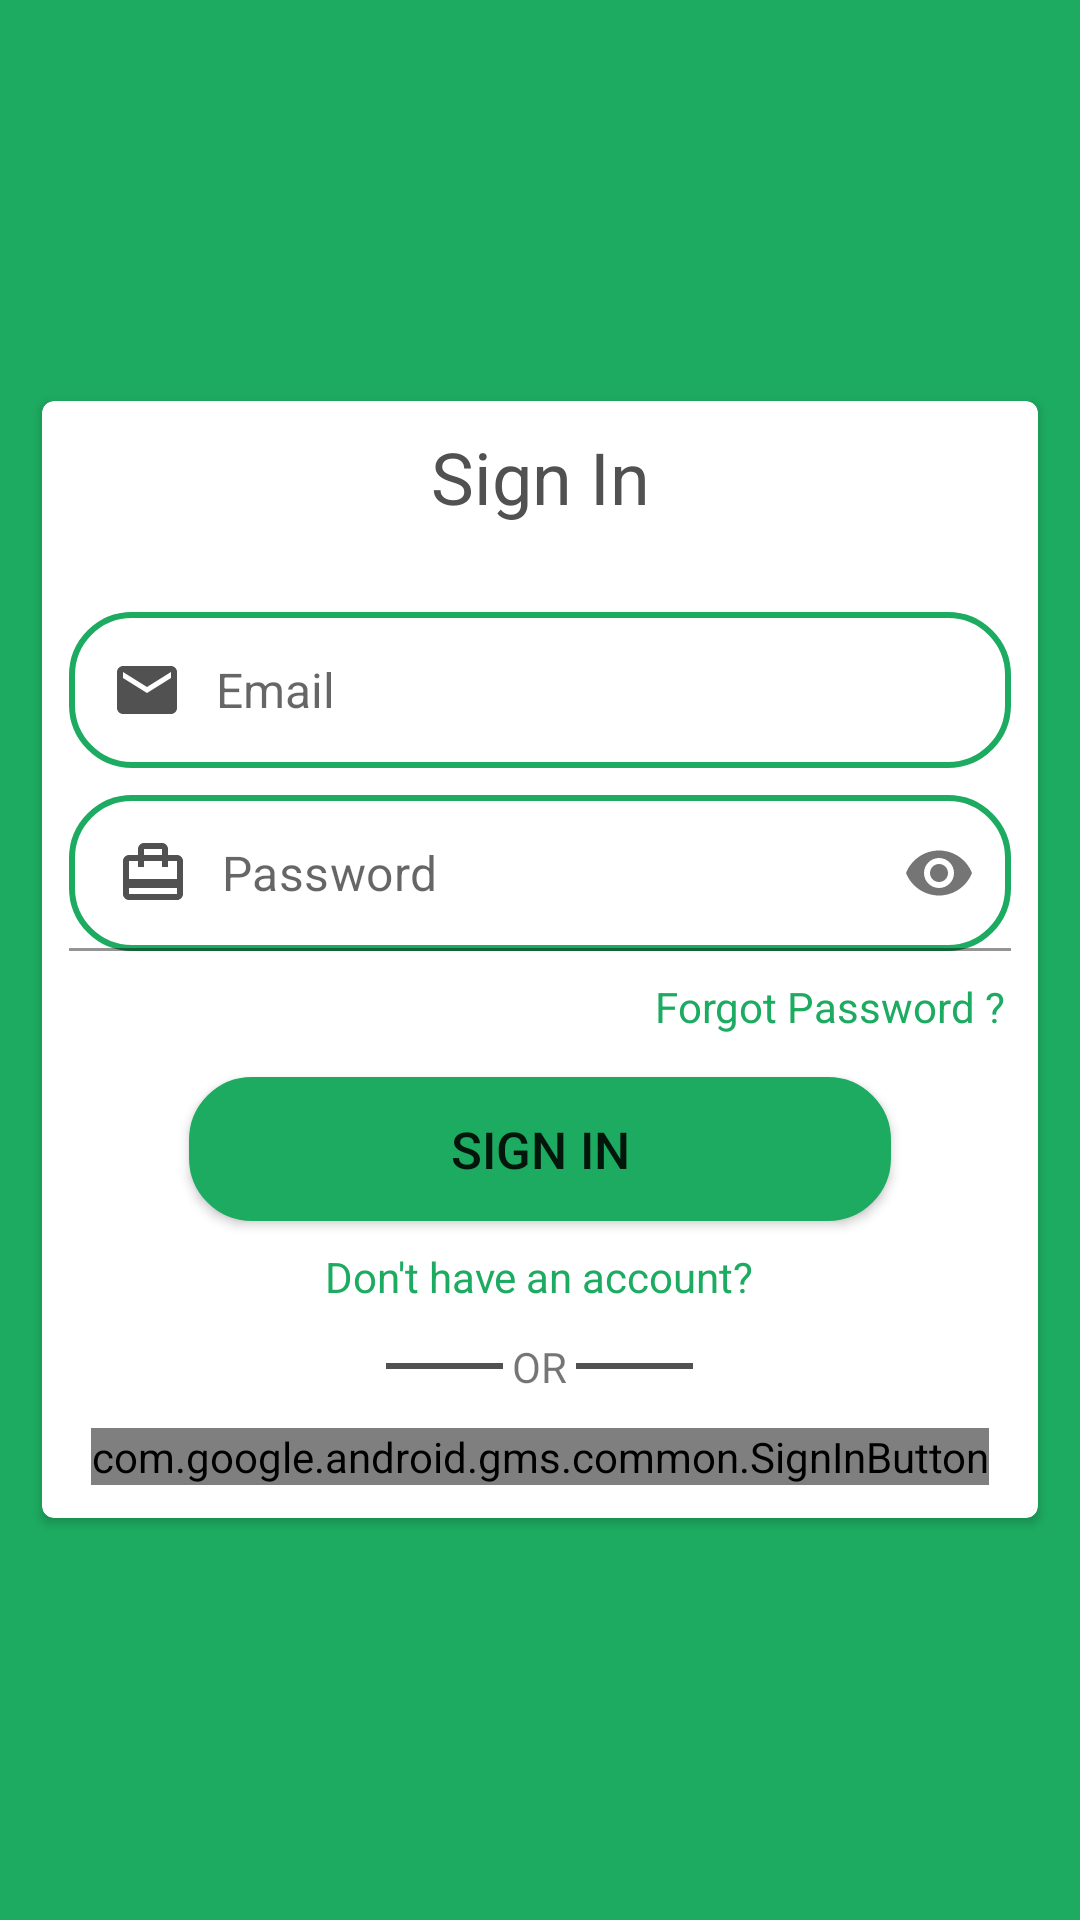

Produce the Android XML layout that renders to this screen, including the resource entries it uses.
<!-- AndroidManifest.xml: application theme Theme.ChatsApp -->
<!-- res/layout/fragment_login.xml -->
<?xml version="1.0" encoding="utf-8"?>
<RelativeLayout xmlns:android="http://schemas.android.com/apk/res/android"
    xmlns:app="http://schemas.android.com/apk/res-auto"
    android:layout_width="match_parent"
    android:layout_height="match_parent"
    android:background="@color/colorPrimary"
    android:gravity="center">

    <androidx.cardview.widget.CardView
        android:layout_width="match_parent"
        android:layout_height="wrap_content"
        android:layout_centerInParent="true"
        android:layout_marginLeft="14dp"
        app:cardCornerRadius="4dp"
        android:layout_marginRight="14dp">

        <LinearLayout
            android:layout_width="match_parent"
            android:layout_height="wrap_content"
            android:orientation="vertical">

            <TextView
                android:layout_width="match_parent"
                android:layout_height="wrap_content"
                android:gravity="center_horizontal"
                android:id="@+id/sign_up_text"
                android:text="Sign In"
                android:textSize="24dp"
                android:layout_marginTop="9dp"
                android:layout_marginBottom="29dp"
                android:textColor="#515151"/>

            <EditText
                android:layout_width="match_parent"
                android:layout_height="wrap_content"
                android:layout_marginLeft="9dp"
                android:layout_marginRight="9dp"
                android:id="@+id/loginEmail"
                android:hint="Email"
                android:textCursorDrawable="@drawable/color_cursor"
                android:background="@drawable/edittext_border"
                android:padding="14dp"
                android:drawableLeft="@drawable/ic_email_black_24dp"
                android:paddingBottom="14dp"
                android:drawablePadding="11dp"
                android:layout_marginBottom="9dp"
                android:textSize="16dp"/>

            <com.google.android.material.textfield.TextInputLayout
                android:layout_width="match_parent"
                android:layout_height="wrap_content"
                app:hintEnabled="false"
                app:passwordToggleEnabled="true">

                <androidx.appcompat.widget.AppCompatEditText
                    android:layout_width="match_parent"
                    android:layout_height="wrap_content"
                    android:layout_marginLeft="9dp"
                    android:layout_marginRight="9dp"
                    android:id="@+id/loginpaswd"
                    android:hint="Password"
                    android:inputType="textPassword"
                    android:textCursorDrawable="@drawable/color_cursor"
                    android:background="@drawable/edittext_border"
                    android:padding="14dp"
                    android:drawableStart="@drawable/ic_card_travel_black_24dp"
                    android:drawableLeft="@drawable/ic_card_travel_black_24dp"
                    android:paddingBottom="14dp"
                    android:drawablePadding="11dp"
                    android:textSize="16dp"/>
            </com.google.android.material.textfield.TextInputLayout>

            <TextView
                android:layout_width="wrap_content"
                android:layout_height="wrap_content"
                android:id="@+id/forgotPass"
                android:text="Forgot Password ?"
                android:textColor="@color/colorPrimary"
                android:layout_gravity="end"
                android:layout_marginTop="9dp"
                android:layout_marginRight="11dp"/>

            <Button
                android:layout_width="match_parent"
                android:layout_height="wrap_content"
                android:id="@+id/btnLogIn"
                android:layout_marginLeft="49dp"
                android:layout_marginRight="49dp"
                android:layout_marginTop="14dp"
                android:background="@drawable/edittext_border"
                android:backgroundTint="@color/colorPrimary"
                android:layout_marginBottom="9dp"
                android:text="SIGN IN"
                android:textSize="17dp" />

            <LinearLayout
                android:layout_width="wrap_content"
                android:layout_height="wrap_content"
                android:layout_gravity="center_horizontal"
                android:orientation="horizontal">

                <TextView
                    android:layout_width="match_parent"
                    android:layout_height="wrap_content"
                    android:id="@+id/TVSignIn"
                    android:textColor="@color/colorPrimary"
                    android:layout_marginBottom="11dp"
                    android:text="Don't have an account?"/>

            </LinearLayout>

            <LinearLayout
                android:layout_width="wrap_content"
                android:layout_height="wrap_content"
                android:layout_gravity="center_horizontal"
                android:layout_marginBottom="11dp"
                android:orientation="horizontal">

                <View
                    android:layout_width="39dp"
                    android:layout_height="2dp"
                    android:layout_gravity="center_vertical"
                    android:background="#515151"/>

                <TextView
                    android:layout_width="wrap_content"
                    android:layout_height="wrap_content"
                    android:layout_marginLeft="3dp"
                    android:layout_marginRight="3dp"
                    android:text="OR"/>

                <View
                    android:layout_width="39dp"
                    android:layout_height="2dp"
                    android:layout_gravity="center_vertical"
                    android:background="#515151"/>

            </LinearLayout>

            <com.google.android.gms.common.SignInButton
                android:id="@+id/sign_in_button"
                android:layout_marginBottom="11dp"
                android:layout_width="wrap_content"
                android:layout_height="wrap_content"
                android:layout_gravity="center_horizontal"/>

        </LinearLayout>

    </androidx.cardview.widget.CardView>

</RelativeLayout>
<!-- resources referenced by this layout -->
<resources>
  <color name="colorPrimary">#1dab61</color>
  <!-- drawable edittext_border (drawable) -->
  <selector xmlns:android="http://schemas.android.com/apk/res/android">
      <item>
          <shape android:shape="rectangle">
              <solid android:color="#ffffff"/>
              <corners android:radius="20dp" />
              <stroke
                  android:width="2dp"
                  android:color="@color/colorPrimary"
                  />
          </shape>
      </item>
  </selector>
  <!-- drawable ic_card_travel_black_24dp (drawable) -->
  <vector android:height="24dp" android:tint="#515151"
      android:viewportHeight="24.0" android:viewportWidth="24.0"
      android:width="24dp" xmlns:android="http://schemas.android.com/apk/res/android">
      <path android:fillColor="#cccccc" android:pathData="M20,6h-3L17,4c0,-1.11 -0.89,-2 -2,-2L9,2c-1.11,0 -2,0.89 -2,2v2L4,6c-1.11,0 -2,0.89 -2,2v11c0,1.11 0.89,2 2,2h16c1.11,0 2,-0.89 2,-2L22,8c0,-1.11 -0.89,-2 -2,-2zM9,4h6v2L9,6L9,4zM20,19L4,19v-2h16v2zM20,14L4,14L4,8h3v2h2L9,8h6v2h2L17,8h3v6z"/>
  </vector>
  <!-- drawable ic_email_black_24dp (drawable) -->
  <vector android:height="24dp" android:tint="#515151"
      android:viewportHeight="24.0" android:viewportWidth="24.0"
      android:width="24dp" xmlns:android="http://schemas.android.com/apk/res/android">
      <path android:fillColor="#cccccc" android:pathData="M20,4L4,4c-1.1,0 -1.99,0.9 -1.99,2L2,18c0,1.1 0.9,2 2,2h16c1.1,0 2,-0.9 2,-2L22,6c0,-1.1 -0.9,-2 -2,-2zM20,8l-8,5 -8,-5L4,6l8,5 8,-5v2z"/>
  </vector>
  <style name="Theme.ChatsApp" parent="Theme.MaterialComponents.DayNight.DarkActionBar">
          
          <item name="colorPrimary">@color/lightPrimary</item>
          <item name="colorPrimaryVariant">@color/lightPrimaryVariant</item>
          <item name="colorOnPrimary">@color/black</item>
  
          
          <item name="colorSecondary">@color/lightSecondary</item>
          <item name="colorSecondaryVariant">@color/lightSecondaryVariant</item>
          <item name="colorOnSecondary">@color/white</item>
  
          
          <item name="android:statusBarColor" tools:targetApi="l">?attr/colorPrimaryVariant</item>
  
          
          <item name="android:colorBackground">@color/lightBackground</item>
          <item name="colorOnBackground">@color/black</item>
  
          
          <item name="colorSurface">@color/lightSurface</item>
          <item name="colorOnSurface">@color/black</item>
  
          
          <item name="selectableItemBackground">@drawable/selectable_background_light</item>
  
  
  
  
  
  
  
  
      </style>
  <color name="lightPrimary">#1dab61</color>
  <color name="lightPrimaryVariant">@color/colorPrimaryDark</color>
  <color name="black">#FF000000</color>
  <color name="lightSecondary">#1dab61</color>
  <color name="lightSecondaryVariant">#1dab61</color>
  <color name="white">#FFFFFFFF</color>
  <color name="lightBackground">#F9F9F9</color>
  <color name="lightSurface">#FFFFFF</color>
  <!-- drawable selectable_background_light (drawable) -->
  <selector xmlns:android="http://schemas.android.com/apk/res/android">
      <item android:state_pressed="true">
          <shape>
              <solid android:color="#E0E0E0" />
          </shape>
      </item>
      <item>
          <shape>
              <solid android:color="@android:color/transparent" />
          </shape>
      </item>
  </selector>
  <color name="colorPrimaryDark">#1dab61</color>
</resources>
